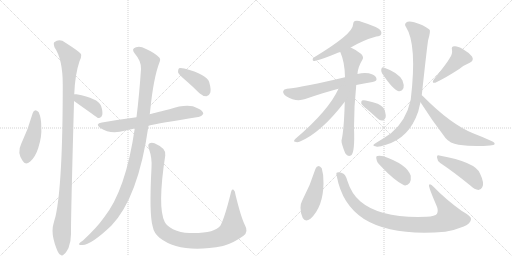
t = 0.00 s
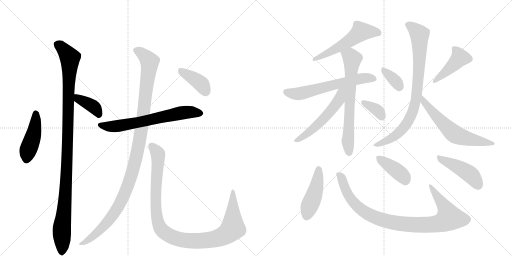
t = 3.02 s
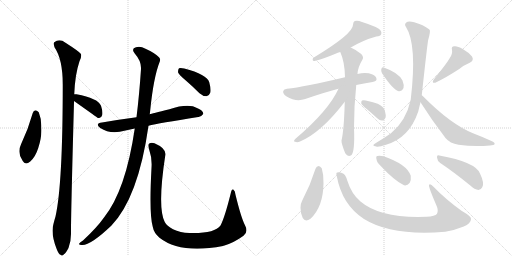
t = 6.04 s
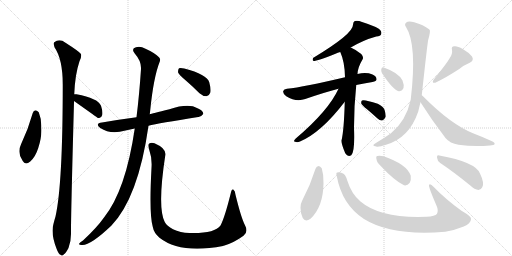
t = 9.05 s
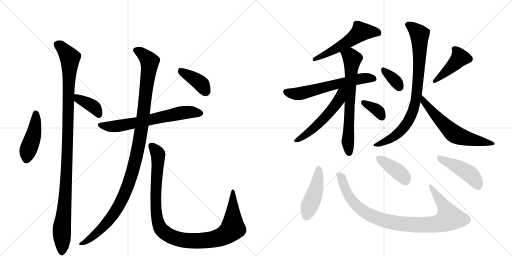
t = 12.07 s
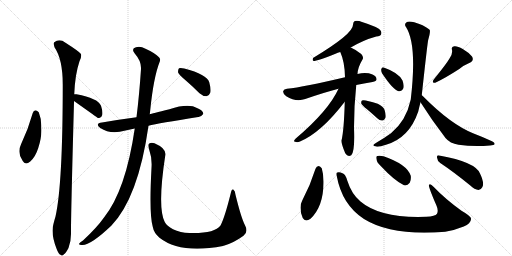
t = 15.09 s

The animated SVG that drew these frames (rendered in a browser with its animation timeline set to each time). Animation: 20 CSS @keyframes rules; one cycle of 15.09 s.

<svg version="1.1" viewBox="0 0 2048 1024" xmlns="http://www.w3.org/2000/svg">
  <g stroke="lightgray" stroke-dasharray="1,1" stroke-width="1" transform="scale(4, 4)">
    <line x1="0" y1="0" x2="256" y2="256"></line>
    <line x1="256" y1="0" x2="0" y2="256"></line>
    <line x1="128" y1="0" x2="128" y2="256"></line>
    <line x1="0" y1="128" x2="256" y2="128"></line>
    <line x1="256" y1="0" x2="512" y2="256"></line>
    <line x1="512" y1="0" x2="256" y2="256"></line>
    <line x1="384" y1="0" x2="384" y2="256"></line>
    <line x1="256" y1="128" x2="512" y2="128"></line>
  </g>
<g transform="scale(1, -1) translate(0, -850)">
   <style type="text/css">
    @keyframes keyframes0 {
      from {
       stroke: black;
       stroke-dashoffset: 444;
       stroke-width: 128;
       }
       59% {
       animation-timing-function: step-end;
       stroke: black;
       stroke-dashoffset: 0;
       stroke-width: 128;
       }
       to {
       stroke: black;
       stroke-width: 1024;
       }
       }
       #make-me-a-hanzi-animation-0 {
         animation: keyframes0 0.611328s both;
         animation-delay: 0.000000s;
         animation-timing-function: linear;
       }
    @keyframes keyframes1 {
      from {
       stroke: black;
       stroke-dashoffset: 1105;
       stroke-width: 128;
       }
       78% {
       animation-timing-function: step-end;
       stroke: black;
       stroke-dashoffset: 0;
       stroke-width: 128;
       }
       to {
       stroke: black;
       stroke-width: 1024;
       }
       }
       #make-me-a-hanzi-animation-1 {
         animation: keyframes1 1.149251s both;
         animation-delay: 0.611328s;
         animation-timing-function: linear;
       }
    @keyframes keyframes2 {
      from {
       stroke: black;
       stroke-dashoffset: 386;
       stroke-width: 128;
       }
       56% {
       animation-timing-function: step-end;
       stroke: black;
       stroke-dashoffset: 0;
       stroke-width: 128;
       }
       to {
       stroke: black;
       stroke-width: 1024;
       }
       }
       #make-me-a-hanzi-animation-2 {
         animation: keyframes2 0.564128s both;
         animation-delay: 1.760579s;
         animation-timing-function: linear;
       }
    @keyframes keyframes3 {
      from {
       stroke: black;
       stroke-dashoffset: 661;
       stroke-width: 128;
       }
       68% {
       animation-timing-function: step-end;
       stroke: black;
       stroke-dashoffset: 0;
       stroke-width: 128;
       }
       to {
       stroke: black;
       stroke-width: 1024;
       }
       }
       #make-me-a-hanzi-animation-3 {
         animation: keyframes3 0.787923s both;
         animation-delay: 2.324707s;
         animation-timing-function: linear;
       }
    @keyframes keyframes4 {
      from {
       stroke: black;
       stroke-dashoffset: 1138;
       stroke-width: 128;
       }
       79% {
       animation-timing-function: step-end;
       stroke: black;
       stroke-dashoffset: 0;
       stroke-width: 128;
       }
       to {
       stroke: black;
       stroke-width: 1024;
       }
       }
       #make-me-a-hanzi-animation-4 {
         animation: keyframes4 1.176107s both;
         animation-delay: 3.112630s;
         animation-timing-function: linear;
       }
    @keyframes keyframes5 {
      from {
       stroke: black;
       stroke-dashoffset: 1064;
       stroke-width: 128;
       }
       78% {
       animation-timing-function: step-end;
       stroke: black;
       stroke-dashoffset: 0;
       stroke-width: 128;
       }
       to {
       stroke: black;
       stroke-width: 1024;
       }
       }
       #make-me-a-hanzi-animation-5 {
         animation: keyframes5 1.115885s both;
         animation-delay: 4.288737s;
         animation-timing-function: linear;
       }
    @keyframes keyframes6 {
      from {
       stroke: black;
       stroke-dashoffset: 393;
       stroke-width: 128;
       }
       56% {
       animation-timing-function: step-end;
       stroke: black;
       stroke-dashoffset: 0;
       stroke-width: 128;
       }
       to {
       stroke: black;
       stroke-width: 1024;
       }
       }
       #make-me-a-hanzi-animation-6 {
         animation: keyframes6 0.569824s both;
         animation-delay: 5.404622s;
         animation-timing-function: linear;
       }
    @keyframes keyframes7 {
      from {
       stroke: black;
       stroke-dashoffset: 547;
       stroke-width: 128;
       }
       64% {
       animation-timing-function: step-end;
       stroke: black;
       stroke-dashoffset: 0;
       stroke-width: 128;
       }
       to {
       stroke: black;
       stroke-width: 1024;
       }
       }
       #make-me-a-hanzi-animation-7 {
         animation: keyframes7 0.695150s both;
         animation-delay: 5.974447s;
         animation-timing-function: linear;
       }
    @keyframes keyframes8 {
      from {
       stroke: black;
       stroke-dashoffset: 615;
       stroke-width: 128;
       }
       67% {
       animation-timing-function: step-end;
       stroke: black;
       stroke-dashoffset: 0;
       stroke-width: 128;
       }
       to {
       stroke: black;
       stroke-width: 1024;
       }
       }
       #make-me-a-hanzi-animation-8 {
         animation: keyframes8 0.750488s both;
         animation-delay: 6.669596s;
         animation-timing-function: linear;
       }
    @keyframes keyframes9 {
      from {
       stroke: black;
       stroke-dashoffset: 678;
       stroke-width: 128;
       }
       69% {
       animation-timing-function: step-end;
       stroke: black;
       stroke-dashoffset: 0;
       stroke-width: 128;
       }
       to {
       stroke: black;
       stroke-width: 1024;
       }
       }
       #make-me-a-hanzi-animation-9 {
         animation: keyframes9 0.801758s both;
         animation-delay: 7.420085s;
         animation-timing-function: linear;
       }
    @keyframes keyframes10 {
      from {
       stroke: black;
       stroke-dashoffset: 540;
       stroke-width: 128;
       }
       64% {
       animation-timing-function: step-end;
       stroke: black;
       stroke-dashoffset: 0;
       stroke-width: 128;
       }
       to {
       stroke: black;
       stroke-width: 1024;
       }
       }
       #make-me-a-hanzi-animation-10 {
         animation: keyframes10 0.689453s both;
         animation-delay: 8.221842s;
         animation-timing-function: linear;
       }
    @keyframes keyframes11 {
      from {
       stroke: black;
       stroke-dashoffset: 354;
       stroke-width: 128;
       }
       54% {
       animation-timing-function: step-end;
       stroke: black;
       stroke-dashoffset: 0;
       stroke-width: 128;
       }
       to {
       stroke: black;
       stroke-width: 1024;
       }
       }
       #make-me-a-hanzi-animation-11 {
         animation: keyframes11 0.538086s both;
         animation-delay: 8.911296s;
         animation-timing-function: linear;
       }
    @keyframes keyframes12 {
      from {
       stroke: black;
       stroke-dashoffset: 350;
       stroke-width: 128;
       }
       53% {
       animation-timing-function: step-end;
       stroke: black;
       stroke-dashoffset: 0;
       stroke-width: 128;
       }
       to {
       stroke: black;
       stroke-width: 1024;
       }
       }
       #make-me-a-hanzi-animation-12 {
         animation: keyframes12 0.534831s both;
         animation-delay: 9.449382s;
         animation-timing-function: linear;
       }
    @keyframes keyframes13 {
      from {
       stroke: black;
       stroke-dashoffset: 431;
       stroke-width: 128;
       }
       58% {
       animation-timing-function: step-end;
       stroke: black;
       stroke-dashoffset: 0;
       stroke-width: 128;
       }
       to {
       stroke: black;
       stroke-width: 1024;
       }
       }
       #make-me-a-hanzi-animation-13 {
         animation: keyframes13 0.600749s both;
         animation-delay: 9.984212s;
         animation-timing-function: linear;
       }
    @keyframes keyframes14 {
      from {
       stroke: black;
       stroke-dashoffset: 836;
       stroke-width: 128;
       }
       73% {
       animation-timing-function: step-end;
       stroke: black;
       stroke-dashoffset: 0;
       stroke-width: 128;
       }
       to {
       stroke: black;
       stroke-width: 1024;
       }
       }
       #make-me-a-hanzi-animation-14 {
         animation: keyframes14 0.930339s both;
         animation-delay: 10.584961s;
         animation-timing-function: linear;
       }
    @keyframes keyframes15 {
      from {
       stroke: black;
       stroke-dashoffset: 613;
       stroke-width: 128;
       }
       67% {
       animation-timing-function: step-end;
       stroke: black;
       stroke-dashoffset: 0;
       stroke-width: 128;
       }
       to {
       stroke: black;
       stroke-width: 1024;
       }
       }
       #make-me-a-hanzi-animation-15 {
         animation: keyframes15 0.748861s both;
         animation-delay: 11.515299s;
         animation-timing-function: linear;
       }
    @keyframes keyframes16 {
      from {
       stroke: black;
       stroke-dashoffset: 451;
       stroke-width: 128;
       }
       59% {
       animation-timing-function: step-end;
       stroke: black;
       stroke-dashoffset: 0;
       stroke-width: 128;
       }
       to {
       stroke: black;
       stroke-width: 1024;
       }
       }
       #make-me-a-hanzi-animation-16 {
         animation: keyframes16 0.617025s both;
         animation-delay: 12.264160s;
         animation-timing-function: linear;
       }
    @keyframes keyframes17 {
      from {
       stroke: black;
       stroke-dashoffset: 945;
       stroke-width: 128;
       }
       75% {
       animation-timing-function: step-end;
       stroke: black;
       stroke-dashoffset: 0;
       stroke-width: 128;
       }
       to {
       stroke: black;
       stroke-width: 1024;
       }
       }
       #make-me-a-hanzi-animation-17 {
         animation: keyframes17 1.019043s both;
         animation-delay: 12.881185s;
         animation-timing-function: linear;
       }
    @keyframes keyframes18 {
      from {
       stroke: black;
       stroke-dashoffset: 396;
       stroke-width: 128;
       }
       56% {
       animation-timing-function: step-end;
       stroke: black;
       stroke-dashoffset: 0;
       stroke-width: 128;
       }
       to {
       stroke: black;
       stroke-width: 1024;
       }
       }
       #make-me-a-hanzi-animation-18 {
         animation: keyframes18 0.572266s both;
         animation-delay: 13.900228s;
         animation-timing-function: linear;
       }
    @keyframes keyframes19 {
      from {
       stroke: black;
       stroke-dashoffset: 450;
       stroke-width: 128;
       }
       59% {
       animation-timing-function: step-end;
       stroke: black;
       stroke-dashoffset: 0;
       stroke-width: 128;
       }
       to {
       stroke: black;
       stroke-width: 1024;
       }
       }
       #make-me-a-hanzi-animation-19 {
         animation: keyframes19 0.616211s both;
         animation-delay: 14.472493s;
         animation-timing-function: linear;
       }
</style>
<path d="M 131 398 Q 113 334 85 275 Q 67 239 91 206 Q 101 188 121 204 Q 142 223 153 258 Q 168 304 165 341 Q 166 375 155 401 Q 149 408 143 409 Q 134 408 131 398 Z" fill="lightgray"></path> 
<path d="M 297 473 Q 300 552 318 605 Q 327 621 324 634 Q 317 644 262 679 Q 238 697 217 681 Q 213 677 218 661 Q 251 613 251 512 Q 251 113 222 -16 Q 218 -29 214 -45 Q 202 -84 227 -147 Q 234 -166 242 -169 Q 248 -176 256 -167 Q 263 -163 274 -142 Q 284 -117 284 -86 Q 283 -34 296 441 L 296 446 L 297 473 Z" fill="lightgray"></path> 
<path d="M 296 446 Q 389 380 392 378 L 397 378 Q 406 379 409 390 Q 412 403 404 427 Q 392 457 306 473 Q 300 474 297 473 C 267 470 272 463 296 446 Z" fill="lightgray"></path> 
<path d="M 594 347 Q 634 357 793 382 Q 803 381 813 394 Q 814 407 790 417 Q 754 438 678 413 Q 606 395 599 393 L 546 381 Q 477 372 408 360 Q 378 356 401 338 Q 435 316 479 323 L 539 336 L 594 347 Z" fill="lightgray"></path> 
<path d="M 539 336 Q 503 89 416 -20 Q 388 -60 332 -112 Q 319 -119 317 -124 Q 313 -131 330 -130 Q 364 -130 445 -53 Q 553 59 594 347 L 599 393 Q 600 402 601 410 Q 614 539 638 601 Q 644 613 636 621 Q 618 639 582 655 Q 561 667 544 661 Q 523 655 539 636 Q 566 605 564 574 Q 557 469 546 381 L 539 336 Z" fill="lightgray"></path> 
<path d="M 979 -49 Q 964 -19 942 71 Q 941 87 933 92 Q 926 95 923 77 Q 899 -20 882 -52 Q 858 -85 758 -82 Q 721 -81 692 -67 Q 667 -54 659 -38 Q 629 20 661 228 Q 667 256 618 277 Q 605 281 597 276 Q 590 272 596 254 Q 609 217 606 179 Q 596 -7 611 -57 Q 615 -81 638 -101 Q 722 -167 892 -134 Q 893 -133 898 -132 Q 937 -120 974 -93 Q 995 -77 979 -49 Z" fill="lightgray"></path> 
<path d="M 741 530 Q 769 506 798 477 Q 811 465 826 465 Q 836 466 841 479 Q 845 492 837 521 Q 828 552 737 576 Q 722 580 716 577 Q 712 573 712 561 Q 716 551 741 530 Z" fill="lightgray"></path> 
<path d="M 1403 660 Q 1454 690 1505 704 Q 1523 705 1525 714 Q 1528 726 1515 735 Q 1493 748 1448 762 Q 1432 769 1419 766 Q 1412 762 1412 751 Q 1413 715 1252 618 Q 1248 608 1254 606 Q 1269 606 1342 635 Q 1351 639 1361 642 L 1403 660 Z" fill="lightgray"></path> 
<path d="M 1425 510 Q 1455 517 1490 522 Q 1506 525 1506 532 Q 1507 544 1490 552 Q 1465 562 1430 554 L 1380 541 Q 1215 502 1148 495 Q 1135 494 1133 486 Q 1130 476 1145 465 Q 1184 441 1221 454 Q 1299 481 1354 495 L 1425 510 Z" fill="lightgray"></path> 
<path d="M 1379 443 Q 1376 329 1366 288 Q 1365 276 1381 237 Q 1391 221 1405 229 Q 1420 241 1416 339 Q 1416 427 1425 510 L 1430 554 Q 1431 581 1450 612 Q 1456 621 1445 634 Q 1426 650 1403 660 C 1376 673 1350 670 1361 642 Q 1379 603 1380 541 L 1379 443 Z" fill="lightgray"></path> 
<path d="M 1354 495 Q 1314 407 1183 296 Q 1171 284 1180 283 Q 1189 279 1200 284 Q 1285 320 1379 443 C 1428 507 1370 528 1354 495 Z" fill="lightgray"></path> 
<path d="M 1468 413 Q 1487 397 1509 377 Q 1519 367 1530 368 Q 1537 369 1542 379 Q 1545 389 1538 411 Q 1534 424 1511 435 Q 1457 453 1448 448 Q 1444 445 1445 436 Q 1448 429 1468 413 Z" fill="lightgray"></path> 
<path d="M 1528 557 Q 1574 488 1595 485 Q 1607 484 1614 498 Q 1617 510 1610 528 Q 1595 559 1535 580 Q 1528 583 1525 573 Q 1524 566 1528 557 Z" fill="lightgray"></path> 
<path d="M 1798 616 Q 1786 595 1735 532 Q 1725 516 1741 519 Q 1780 537 1837 574 Q 1855 589 1877 598 Q 1898 608 1888 624 Q 1875 640 1851 654 Q 1829 667 1817 665 Q 1804 664 1808 651 Q 1811 633 1798 616 Z" fill="lightgray"></path> 
<path d="M 1687 469 Q 1711 689 1713 691 Q 1722 722 1719 730 L 1716 733 Q 1694 751 1657 761 Q 1633 767 1625 760 Q 1616 753 1624 742 Q 1669 672 1643 452 Q 1625 367 1564 317 Q 1539 299 1505 279 Q 1493 273 1493 269 Q 1494 265 1505 264 Q 1515 261 1544 271 Q 1637 298 1673 404 Q 1677 422 1682 441 L 1687 469 Z" fill="lightgray"></path> 
<path d="M 1682 441 Q 1728 368 1782 298 Q 1800 276 1834 271 Q 1895 262 1960 268 Q 1976 269 1978 273 Q 1981 279 1968 285 Q 1934 301 1892 317 Q 1802 354 1695 462 Q 1691 466 1687 469 C 1665 489 1666 466 1682 441 Z" fill="lightgray"></path> 
<path d="M 1262 175 Q 1241 108 1209 48 Q 1202 36 1202 19 Q 1202 -6 1211 -22 Q 1221 -40 1242 -25 Q 1293 23 1294 117 Q 1295 151 1287 177 Q 1281 184 1275 186 Q 1266 185 1262 175 Z" fill="lightgray"></path> 
<path d="M 1347 146 Q 1368 31 1456 -26 Q 1567 -95 1781 -77 Q 1821 -70 1855 -56 Q 1883 -44 1884 -27 Q 1888 -17 1846 7 Q 1782 53 1735 102 Q 1720 118 1716 110 Q 1713 104 1745 30 Q 1755 8 1748 -5 Q 1741 -15 1705 -17 Q 1522 -24 1442 44 Q 1406 74 1389 128 Q 1382 153 1370 157 Q 1357 164 1349 160 Q 1343 159 1347 146 Z" fill="lightgray"></path> 
<path d="M 1522 187 Q 1579 126 1616 109 Q 1629 106 1639 119 Q 1645 131 1643 147 Q 1628 193 1534 225 Q 1518 229 1509 226 Q 1503 225 1506 213 Q 1507 201 1522 187 Z" fill="lightgray"></path> 
<path d="M 1761 198 Q 1815 162 1880 109 Q 1899 91 1914 90 Q 1923 90 1929 101 Q 1939 116 1920 156 Q 1902 202 1757 228 Q 1747 232 1748 220 Q 1749 207 1761 198 Z" fill="lightgray"></path> 
      <clipPath id="make-me-a-hanzi-clip-0">
      <path d="M 131 398 Q 113 334 85 275 Q 67 239 91 206 Q 101 188 121 204 Q 142 223 153 258 Q 168 304 165 341 Q 166 375 155 401 Q 149 408 143 409 Q 134 408 131 398 Z" fill="lightgray"></path>
      </clipPath>
      <path clip-path="url(#make-me-a-hanzi-clip-0)" d="M 144 397 L 137 323 L 110 243 L 107 214 " fill="none" id="make-me-a-hanzi-animation-0" stroke-dasharray="316 632" stroke-linecap="round"></path>

      <clipPath id="make-me-a-hanzi-clip-1">
      <path d="M 297 473 Q 300 552 318 605 Q 327 621 324 634 Q 317 644 262 679 Q 238 697 217 681 Q 213 677 218 661 Q 251 613 251 512 Q 251 113 222 -16 Q 218 -29 214 -45 Q 202 -84 227 -147 Q 234 -166 242 -169 Q 248 -176 256 -167 Q 263 -163 274 -142 Q 284 -117 284 -86 Q 283 -34 296 441 L 296 446 L 297 473 Z" fill="lightgray"></path>
      </clipPath>
      <path clip-path="url(#make-me-a-hanzi-clip-1)" d="M 229 674 L 257 650 L 280 610 L 268 182 L 247 -64 L 247 -155 " fill="none" id="make-me-a-hanzi-animation-1" stroke-dasharray="977 1954" stroke-linecap="round"></path>

      <clipPath id="make-me-a-hanzi-clip-2">
      <path d="M 296 446 Q 389 380 392 378 L 397 378 Q 406 379 409 390 Q 412 403 404 427 Q 392 457 306 473 Q 300 474 297 473 C 267 470 272 463 296 446 Z" fill="lightgray"></path>
      </clipPath>
      <path clip-path="url(#make-me-a-hanzi-clip-2)" d="M 302 466 L 316 451 L 350 438 L 380 418 L 395 384 " fill="none" id="make-me-a-hanzi-animation-2" stroke-dasharray="258 516" stroke-linecap="round"></path>

      <clipPath id="make-me-a-hanzi-clip-3">
      <path d="M 594 347 Q 634 357 793 382 Q 803 381 813 394 Q 814 407 790 417 Q 754 438 678 413 Q 606 395 599 393 L 546 381 Q 477 372 408 360 Q 378 356 401 338 Q 435 316 479 323 L 539 336 L 594 347 Z" fill="lightgray"></path>
      </clipPath>
      <path clip-path="url(#make-me-a-hanzi-clip-3)" d="M 403 350 L 455 344 L 739 400 L 802 396 " fill="none" id="make-me-a-hanzi-animation-3" stroke-dasharray="533 1066" stroke-linecap="round"></path>

      <clipPath id="make-me-a-hanzi-clip-4">
      <path d="M 539 336 Q 503 89 416 -20 Q 388 -60 332 -112 Q 319 -119 317 -124 Q 313 -131 330 -130 Q 364 -130 445 -53 Q 553 59 594 347 L 599 393 Q 600 402 601 410 Q 614 539 638 601 Q 644 613 636 621 Q 618 639 582 655 Q 561 667 544 661 Q 523 655 539 636 Q 566 605 564 574 Q 557 469 546 381 L 539 336 Z" fill="lightgray"></path>
      </clipPath>
      <path clip-path="url(#make-me-a-hanzi-clip-4)" d="M 545 648 L 566 638 L 599 604 L 567 339 L 532 172 L 503 84 L 453 -8 L 394 -77 L 340 -119 L 324 -125 " fill="none" id="make-me-a-hanzi-animation-4" stroke-dasharray="1010 2020" stroke-linecap="round"></path>

      <clipPath id="make-me-a-hanzi-clip-5">
      <path d="M 979 -49 Q 964 -19 942 71 Q 941 87 933 92 Q 926 95 923 77 Q 899 -20 882 -52 Q 858 -85 758 -82 Q 721 -81 692 -67 Q 667 -54 659 -38 Q 629 20 661 228 Q 667 256 618 277 Q 605 281 597 276 Q 590 272 596 254 Q 609 217 606 179 Q 596 -7 611 -57 Q 615 -81 638 -101 Q 722 -167 892 -134 Q 893 -133 898 -132 Q 937 -120 974 -93 Q 995 -77 979 -49 Z" fill="lightgray"></path>
      </clipPath>
      <path clip-path="url(#make-me-a-hanzi-clip-5)" d="M 605 268 L 632 234 L 623 99 L 624 13 L 631 -34 L 646 -69 L 678 -93 L 734 -110 L 807 -113 L 876 -101 L 912 -82 L 931 -63 L 932 85 " fill="none" id="make-me-a-hanzi-animation-5" stroke-dasharray="936 1872" stroke-linecap="round"></path>

      <clipPath id="make-me-a-hanzi-clip-6">
      <path d="M 741 530 Q 769 506 798 477 Q 811 465 826 465 Q 836 466 841 479 Q 845 492 837 521 Q 828 552 737 576 Q 722 580 716 577 Q 712 573 712 561 Q 716 551 741 530 Z" fill="lightgray"></path>
      </clipPath>
      <path clip-path="url(#make-me-a-hanzi-clip-6)" d="M 721 571 L 803 516 L 823 483 " fill="none" id="make-me-a-hanzi-animation-6" stroke-dasharray="265 530" stroke-linecap="round"></path>

      <clipPath id="make-me-a-hanzi-clip-7">
      <path d="M 1403 660 Q 1454 690 1505 704 Q 1523 705 1525 714 Q 1528 726 1515 735 Q 1493 748 1448 762 Q 1432 769 1419 766 Q 1412 762 1412 751 Q 1413 715 1252 618 Q 1248 608 1254 606 Q 1269 606 1342 635 Q 1351 639 1361 642 L 1403 660 Z" fill="lightgray"></path>
      </clipPath>
      <path clip-path="url(#make-me-a-hanzi-clip-7)" d="M 1513 719 L 1444 724 L 1387 679 L 1326 643 L 1274 620 L 1265 622 L 1257 613 " fill="none" id="make-me-a-hanzi-animation-7" stroke-dasharray="419 838" stroke-linecap="round"></path>

      <clipPath id="make-me-a-hanzi-clip-8">
      <path d="M 1425 510 Q 1455 517 1490 522 Q 1506 525 1506 532 Q 1507 544 1490 552 Q 1465 562 1430 554 L 1380 541 Q 1215 502 1148 495 Q 1135 494 1133 486 Q 1130 476 1145 465 Q 1184 441 1221 454 Q 1299 481 1354 495 L 1425 510 Z" fill="lightgray"></path>
      </clipPath>
      <path clip-path="url(#make-me-a-hanzi-clip-8)" d="M 1144 482 L 1197 475 L 1404 527 L 1466 538 L 1495 535 " fill="none" id="make-me-a-hanzi-animation-8" stroke-dasharray="487 974" stroke-linecap="round"></path>

      <clipPath id="make-me-a-hanzi-clip-9">
      <path d="M 1379 443 Q 1376 329 1366 288 Q 1365 276 1381 237 Q 1391 221 1405 229 Q 1420 241 1416 339 Q 1416 427 1425 510 L 1430 554 Q 1431 581 1450 612 Q 1456 621 1445 634 Q 1426 650 1403 660 C 1376 673 1350 670 1361 642 Q 1379 603 1380 541 L 1379 443 Z" fill="lightgray"></path>
      </clipPath>
      <path clip-path="url(#make-me-a-hanzi-clip-9)" d="M 1371 639 L 1409 615 L 1391 286 L 1397 239 " fill="none" id="make-me-a-hanzi-animation-9" stroke-dasharray="550 1100" stroke-linecap="round"></path>

      <clipPath id="make-me-a-hanzi-clip-10">
      <path d="M 1354 495 Q 1314 407 1183 296 Q 1171 284 1180 283 Q 1189 279 1200 284 Q 1285 320 1379 443 C 1428 507 1370 528 1354 495 Z" fill="lightgray"></path>
      </clipPath>
      <path clip-path="url(#make-me-a-hanzi-clip-10)" d="M 1374 493 L 1361 471 L 1357 450 L 1321 403 L 1253 335 L 1186 288 " fill="none" id="make-me-a-hanzi-animation-10" stroke-dasharray="412 824" stroke-linecap="round"></path>

      <clipPath id="make-me-a-hanzi-clip-11">
      <path d="M 1468 413 Q 1487 397 1509 377 Q 1519 367 1530 368 Q 1537 369 1542 379 Q 1545 389 1538 411 Q 1534 424 1511 435 Q 1457 453 1448 448 Q 1444 445 1445 436 Q 1448 429 1468 413 Z" fill="lightgray"></path>
      </clipPath>
      <path clip-path="url(#make-me-a-hanzi-clip-11)" d="M 1452 441 L 1515 404 L 1527 382 " fill="none" id="make-me-a-hanzi-animation-11" stroke-dasharray="226 452" stroke-linecap="round"></path>

      <clipPath id="make-me-a-hanzi-clip-12">
      <path d="M 1528 557 Q 1574 488 1595 485 Q 1607 484 1614 498 Q 1617 510 1610 528 Q 1595 559 1535 580 Q 1528 583 1525 573 Q 1524 566 1528 557 Z" fill="lightgray"></path>
      </clipPath>
      <path clip-path="url(#make-me-a-hanzi-clip-12)" d="M 1535 570 L 1582 526 L 1597 501 " fill="none" id="make-me-a-hanzi-animation-12" stroke-dasharray="222 444" stroke-linecap="round"></path>

      <clipPath id="make-me-a-hanzi-clip-13">
      <path d="M 1798 616 Q 1786 595 1735 532 Q 1725 516 1741 519 Q 1780 537 1837 574 Q 1855 589 1877 598 Q 1898 608 1888 624 Q 1875 640 1851 654 Q 1829 667 1817 665 Q 1804 664 1808 651 Q 1811 633 1798 616 Z" fill="lightgray"></path>
      </clipPath>
      <path clip-path="url(#make-me-a-hanzi-clip-13)" d="M 1816 656 L 1833 636 L 1838 617 L 1744 528 " fill="none" id="make-me-a-hanzi-animation-13" stroke-dasharray="303 606" stroke-linecap="round"></path>

      <clipPath id="make-me-a-hanzi-clip-14">
      <path d="M 1687 469 Q 1711 689 1713 691 Q 1722 722 1719 730 L 1716 733 Q 1694 751 1657 761 Q 1633 767 1625 760 Q 1616 753 1624 742 Q 1669 672 1643 452 Q 1625 367 1564 317 Q 1539 299 1505 279 Q 1493 273 1493 269 Q 1494 265 1505 264 Q 1515 261 1544 271 Q 1637 298 1673 404 Q 1677 422 1682 441 L 1687 469 Z" fill="lightgray"></path>
      </clipPath>
      <path clip-path="url(#make-me-a-hanzi-clip-14)" d="M 1632 751 L 1647 744 L 1679 709 L 1673 515 L 1655 415 L 1622 348 L 1594 317 L 1531 280 L 1501 272 " fill="none" id="make-me-a-hanzi-animation-14" stroke-dasharray="708 1416" stroke-linecap="round"></path>

      <clipPath id="make-me-a-hanzi-clip-15">
      <path d="M 1682 441 Q 1728 368 1782 298 Q 1800 276 1834 271 Q 1895 262 1960 268 Q 1976 269 1978 273 Q 1981 279 1968 285 Q 1934 301 1892 317 Q 1802 354 1695 462 Q 1691 466 1687 469 C 1665 489 1666 466 1682 441 Z" fill="lightgray"></path>
      </clipPath>
      <path clip-path="url(#make-me-a-hanzi-clip-15)" d="M 1688 462 L 1696 441 L 1748 381 L 1824 310 L 1875 294 L 1971 278 " fill="none" id="make-me-a-hanzi-animation-15" stroke-dasharray="485 970" stroke-linecap="round"></path>

      <clipPath id="make-me-a-hanzi-clip-16">
      <path d="M 1262 175 Q 1241 108 1209 48 Q 1202 36 1202 19 Q 1202 -6 1211 -22 Q 1221 -40 1242 -25 Q 1293 23 1294 117 Q 1295 151 1287 177 Q 1281 184 1275 186 Q 1266 185 1262 175 Z" fill="lightgray"></path>
      </clipPath>
      <path clip-path="url(#make-me-a-hanzi-clip-16)" d="M 1275 174 L 1264 93 L 1227 -14 " fill="none" id="make-me-a-hanzi-animation-16" stroke-dasharray="323 646" stroke-linecap="round"></path>

      <clipPath id="make-me-a-hanzi-clip-17">
      <path d="M 1347 146 Q 1368 31 1456 -26 Q 1567 -95 1781 -77 Q 1821 -70 1855 -56 Q 1883 -44 1884 -27 Q 1888 -17 1846 7 Q 1782 53 1735 102 Q 1720 118 1716 110 Q 1713 104 1745 30 Q 1755 8 1748 -5 Q 1741 -15 1705 -17 Q 1522 -24 1442 44 Q 1406 74 1389 128 Q 1382 153 1370 157 Q 1357 164 1349 160 Q 1343 159 1347 146 Z" fill="lightgray"></path>
      </clipPath>
      <path clip-path="url(#make-me-a-hanzi-clip-17)" d="M 1355 152 L 1402 56 L 1440 15 L 1518 -26 L 1597 -44 L 1730 -48 L 1768 -39 L 1793 -25 L 1797 -19 L 1775 29 L 1720 108 " fill="none" id="make-me-a-hanzi-animation-17" stroke-dasharray="817 1634" stroke-linecap="round"></path>

      <clipPath id="make-me-a-hanzi-clip-18">
      <path d="M 1522 187 Q 1579 126 1616 109 Q 1629 106 1639 119 Q 1645 131 1643 147 Q 1628 193 1534 225 Q 1518 229 1509 226 Q 1503 225 1506 213 Q 1507 201 1522 187 Z" fill="lightgray"></path>
      </clipPath>
      <path clip-path="url(#make-me-a-hanzi-clip-18)" d="M 1515 218 L 1599 157 L 1617 140 L 1620 129 " fill="none" id="make-me-a-hanzi-animation-18" stroke-dasharray="268 536" stroke-linecap="round"></path>

      <clipPath id="make-me-a-hanzi-clip-19">
      <path d="M 1761 198 Q 1815 162 1880 109 Q 1899 91 1914 90 Q 1923 90 1929 101 Q 1939 116 1920 156 Q 1902 202 1757 228 Q 1747 232 1748 220 Q 1749 207 1761 198 Z" fill="lightgray"></path>
      </clipPath>
      <path clip-path="url(#make-me-a-hanzi-clip-19)" d="M 1759 217 L 1879 154 L 1913 107 " fill="none" id="make-me-a-hanzi-animation-19" stroke-dasharray="322 644" stroke-linecap="round"></path>

</g>
</svg>
